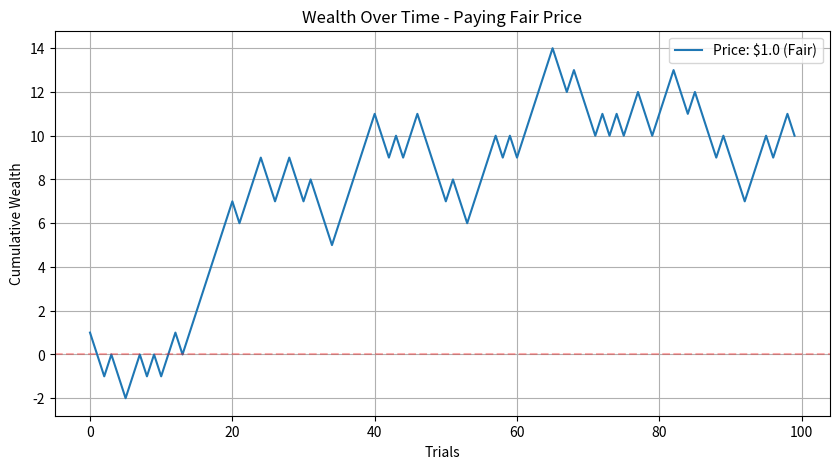
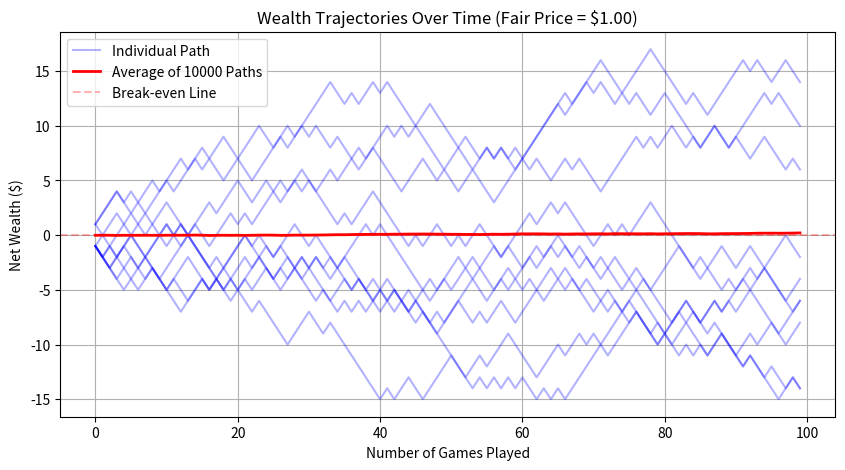
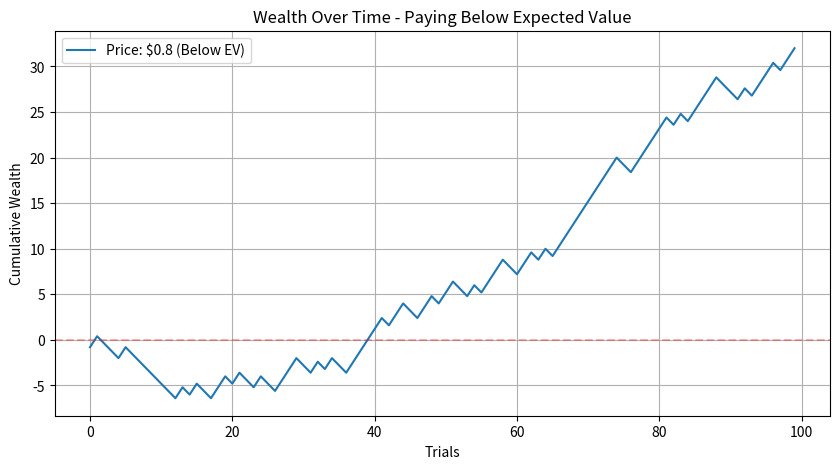
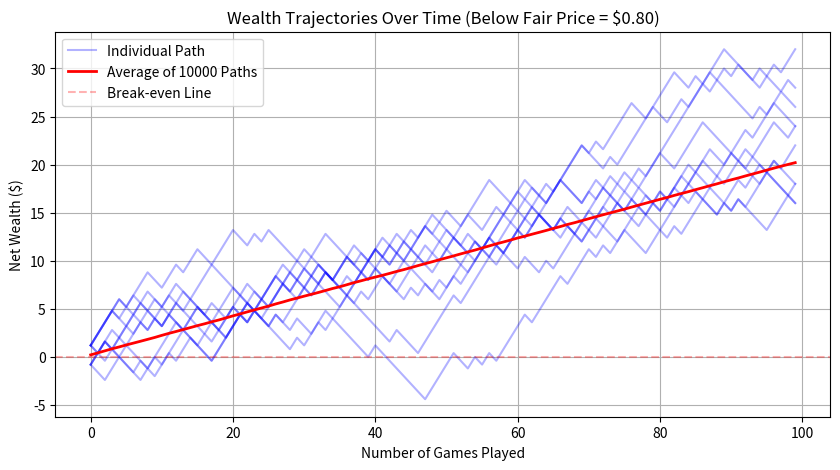
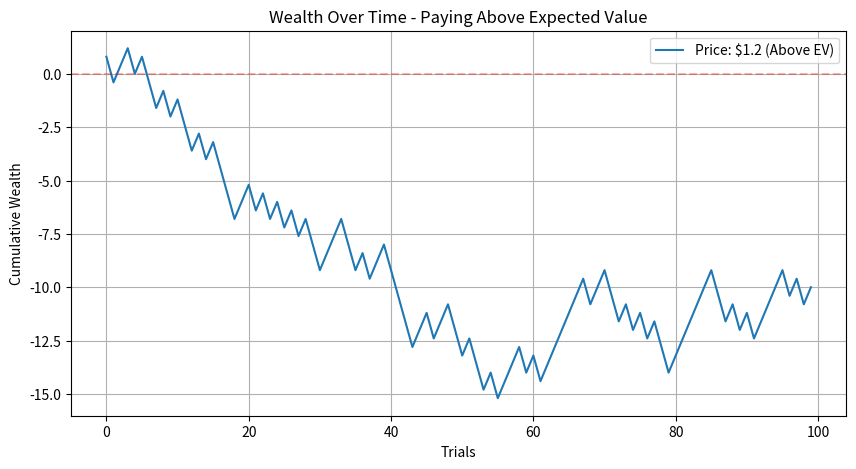
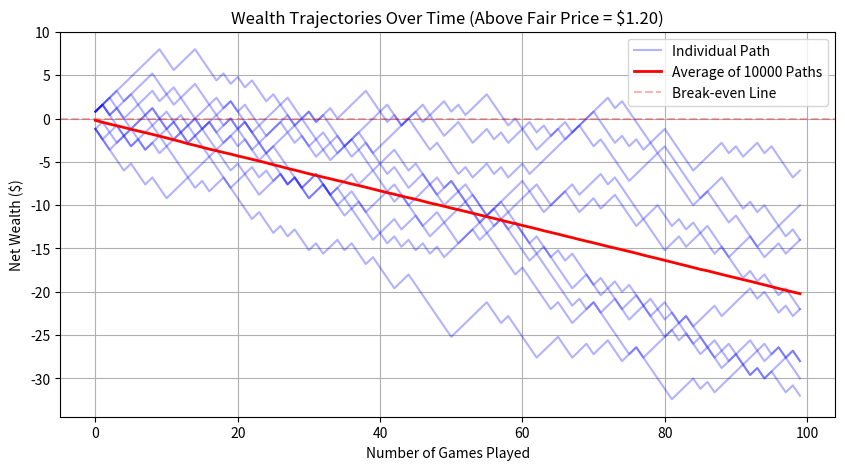
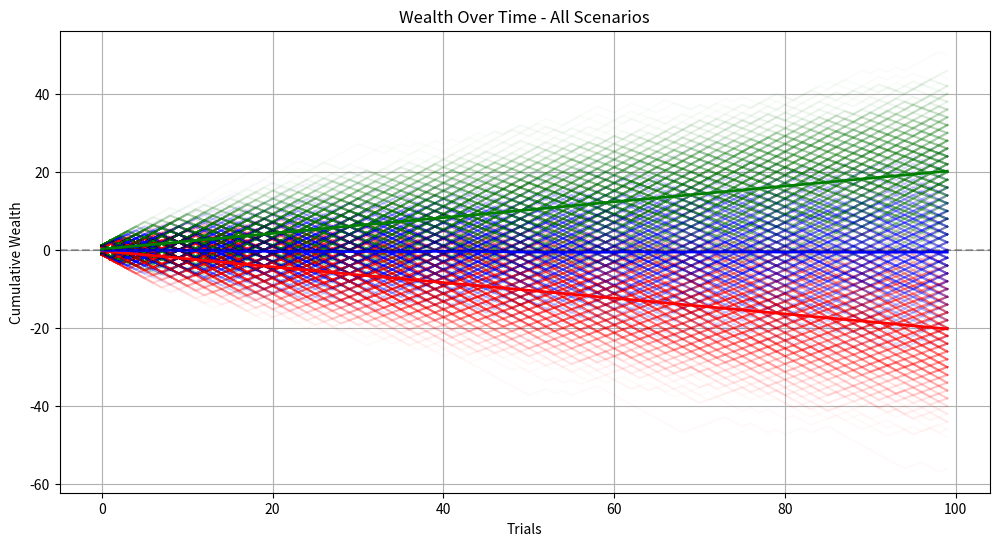
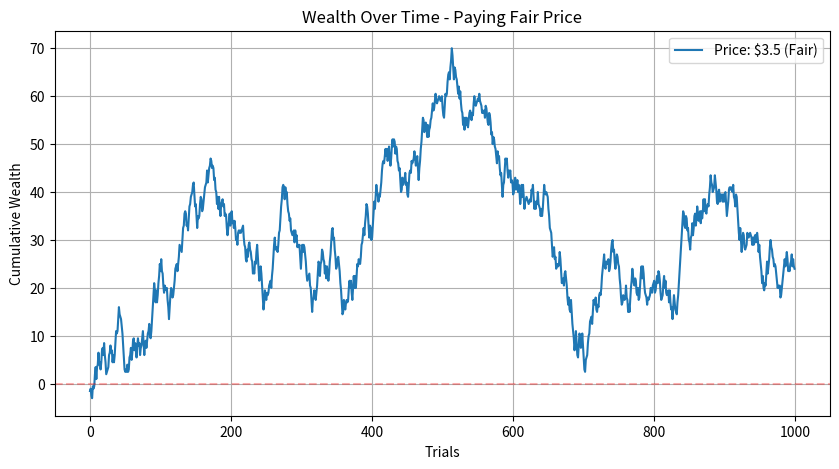
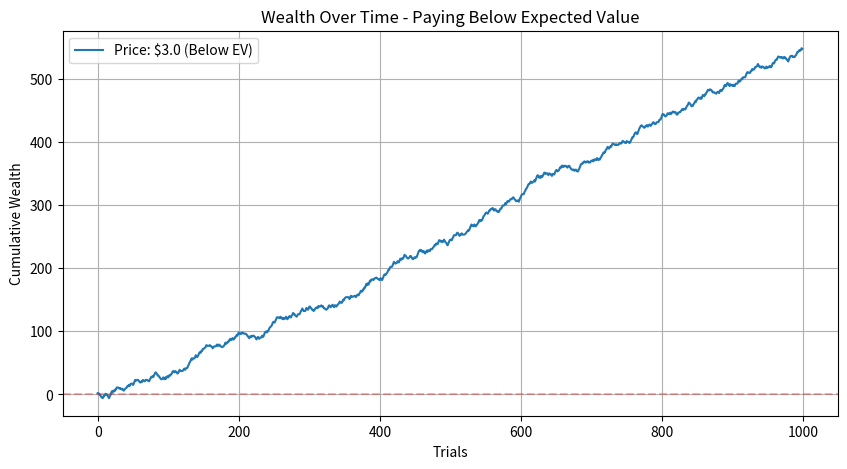
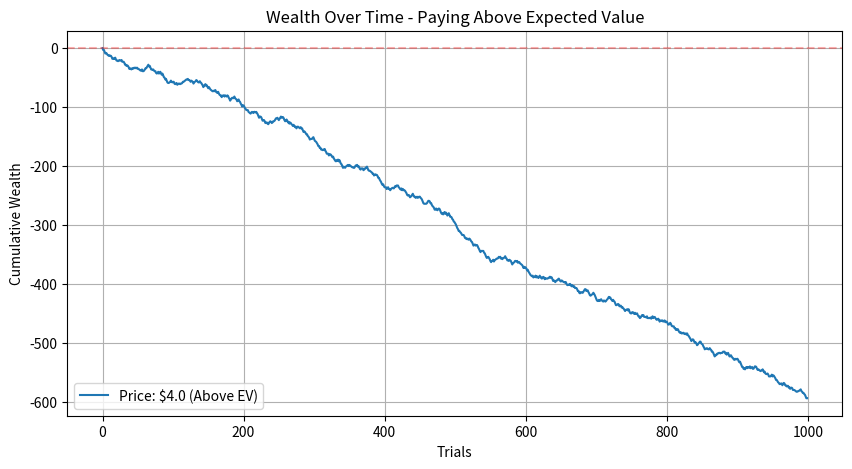
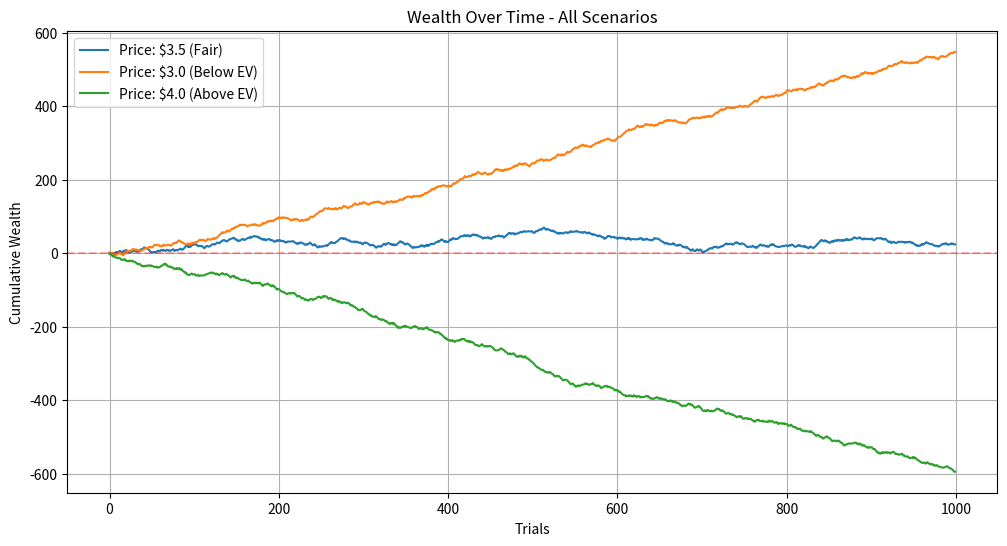
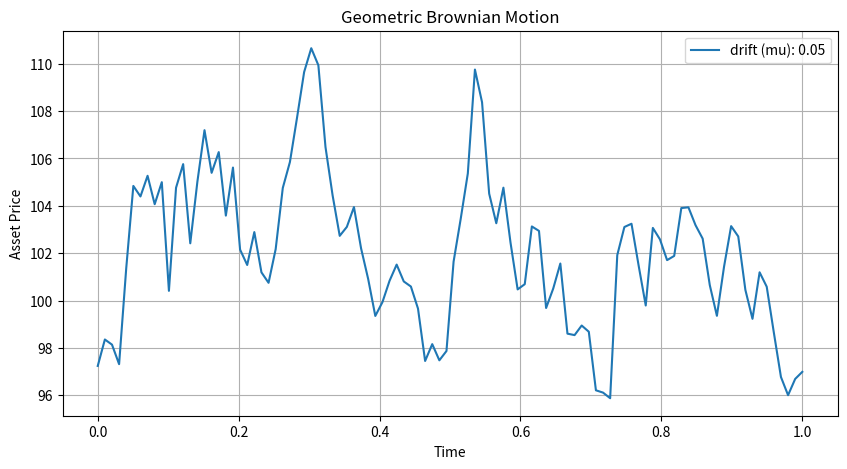
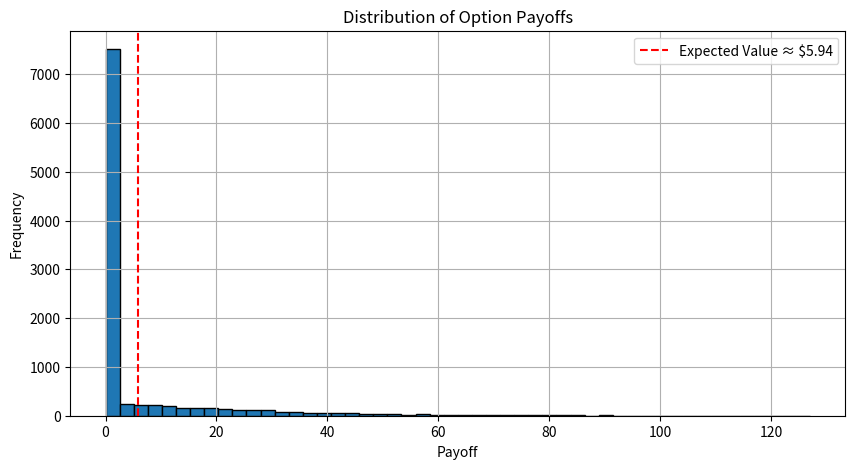
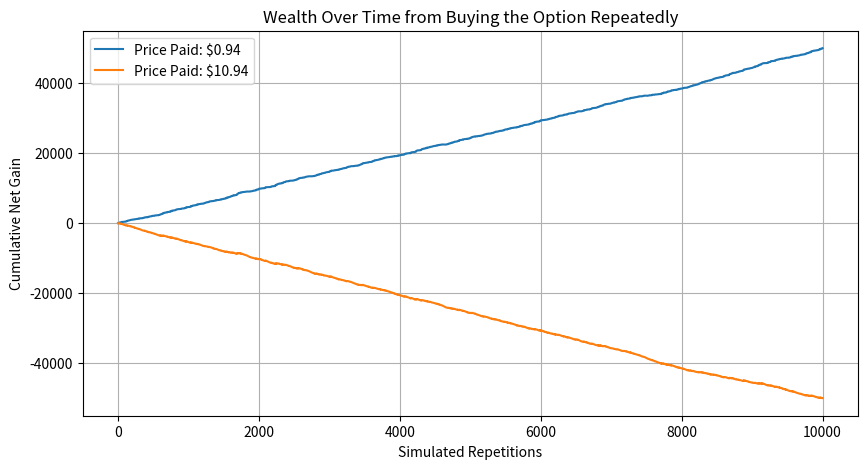

Write the Python code that produced these figures, in order.
# # Why Quant Traders Care About Pricing
# 
# This notebook explores the concept of **expected value** in the context of different games and stochastic processes.
# 
# 
# We simulate and visualize how paying above or below the expected value can affect long-term wealth.


# ## Part 1: Coin Flipping Game
# 
# Suppose we flip a fair coin. 
# 
# If heads, you win $2. If tails, you win nothing. 
# 
# What is the expected value?


# Expected value calculation
p_heads = 0.5
p_tails = 0.5
reward_heads = 2
reward_tails = 0

expected_value = p_heads * reward_heads + p_tails * reward_tails
expected_value


# ### Scenario 1: Pay Fair Price (Expected Value)
# 
# Let's simulate what happens when we pay the expected value ($1) to play this game repeatedly. Over time, our wealth should fluctuate around zero.


import numpy as np
import matplotlib.pyplot as plt

def simulate_coin_game(price, n_trials=1000):
    outcomes = np.random.choice([2, 0], size=n_trials, p=[0.5, 0.5])
    net_gain = outcomes - price
    wealth = np.cumsum(net_gain)
    return wealth

# Simulate paying fair price
fair_price = 1.0
wealth_fair = simulate_coin_game(fair_price, 100)

plt.figure(figsize=(10,5))
plt.plot(wealth_fair, label=f'Price: ${fair_price} (Fair)')
plt.axhline(y=0, color='r', linestyle='--', alpha=0.3)
plt.title('Wealth Over Time - Paying Fair Price')
plt.xlabel('Trials')
plt.ylabel('Cumulative Wealth')
plt.legend()
plt.grid(True)
plt.show()


# Let's verify the simulate_coin_game function is working as expected
test_outcomes = np.random.choice([2, 0], size=10, p=[0.5, 0.5])
test_net_gain = test_outcomes - fair_price
print("Sample outcomes:", test_outcomes)
print("Sample net gains:", test_net_gain)
print("Expected net gain per game:", 0.5*2 + 0.5*0 - fair_price, "\n")

# Generate all paths once to reuse
n_paths = 10000  # Number of paths to simulate
n_trials = 100  # Number of trials per path

# Explicitly calculate each step to debug
outcomes = np.random.choice([2, 0], size=(n_paths, n_trials), p=[0.5, 0.5])
net_gains = outcomes - fair_price
all_paths = np.cumsum(net_gains, axis=1)

# Verify the calculations
print("Average outcome per game:", np.mean(outcomes))
print("Average net gain per game:", np.mean(net_gains))

# Calculate terminal wealths from existing paths
terminal_wealths = all_paths[:,-1]  # Get last value of each path
avg_terminal_wealth = np.mean(terminal_wealths)
print(f"Average terminal wealth across {n_paths} paths: ${avg_terminal_wealth:.2f}")

# Plot multiple paths
plt.figure(figsize=(10,5))

# Plot 10 sample paths from our existing paths
for i in range(10):
    plt.plot(all_paths[i], alpha=0.3, color='blue', 
             label='Individual Path' if i == 0 else "_nolegend_")

# Calculate and plot average path from existing paths
average_path = np.mean(all_paths, axis=0)
plt.plot(average_path, color='red', linewidth=2, label=f'Average of {n_paths} Paths')
plt.axhline(y=0, color='r', linestyle='--', alpha=0.3, label='Break-even Line')
plt.title('Wealth Trajectories Over Time (Fair Price = $1.00)')
plt.xlabel('Number of Games Played')
plt.ylabel('Net Wealth ($)')
plt.legend()
plt.grid(True)
plt.show()



# ### Scenario 2: Pay Below Expected Value
# 
# Now let's simulate what happens when we pay less than the expected value ($0.80). We should see our wealth trend upward over time.


# Simulate paying below expected value
below_ev_price = 0.80
wealth_below = simulate_coin_game(below_ev_price, 100)

plt.figure(figsize=(10,5))
plt.plot(wealth_below, label=f'Price: ${below_ev_price} (Below EV)')
plt.axhline(y=0, color='r', linestyle='--', alpha=0.3)
plt.title('Wealth Over Time - Paying Below Expected Value')
plt.xlabel('Trials')
plt.ylabel('Cumulative Wealth')
plt.legend()
plt.grid(True)
plt.show()


# Generate multiple paths for below EV price
n_trials = 100  # Match the length returned by simulate_coin_game
n_paths = 10000
all_paths_below = np.zeros((n_paths, n_trials))

# Calculate expected value per game
expected_value = 2 * 0.5 - below_ev_price  # $2 with prob 0.5, -price with prob 1
expected_value_100_games = expected_value * n_trials
print(f"Analytical expected value after {n_trials} games: ${expected_value_100_games:.2f}")

for i in range(n_paths):
    all_paths_below[i] = simulate_coin_game(below_ev_price, n_trials)

terminal_wealths_below = all_paths_below[:,-1]
avg_terminal_wealth_below = np.mean(terminal_wealths_below)
print(f"Average terminal wealth across {n_paths} paths: ${avg_terminal_wealth_below:.2f}")

# Plot multiple paths
plt.figure(figsize=(10,5))

# Plot 10 sample paths
for i in range(10):
    plt.plot(all_paths_below[i], alpha=0.3, color='blue',
             label='Individual Path' if i == 0 else "_nolegend_")

# Calculate and plot average path
average_path_below = np.mean(all_paths_below, axis=0)
plt.plot(average_path_below, color='red', linewidth=2, label=f'Average of {n_paths} Paths')
plt.axhline(y=0, color='r', linestyle='--', alpha=0.3, label='Break-even Line')
plt.title('Wealth Trajectories Over Time (Below Fair Price = $0.80)')
plt.xlabel('Number of Games Played')
plt.ylabel('Net Wealth ($)')
plt.legend()
plt.grid(True)
plt.show()



# ### Scenario 3: Pay Above Expected Value
# 
# Finally, let's simulate what happens when we pay more than the expected value ($1.20). We should see our wealth trend downward over time.


# Simulate paying above expected value
above_ev_price = 1.20
wealth_above = simulate_coin_game(above_ev_price, 100)

plt.figure(figsize=(10,5))
plt.plot(wealth_above, label=f'Price: ${above_ev_price} (Above EV)')
plt.axhline(y=0, color='r', linestyle='--', alpha=0.3)
plt.title('Wealth Over Time - Paying Above Expected Value')
plt.xlabel('Trials')
plt.ylabel('Cumulative Wealth')
plt.legend()
plt.grid(True)
plt.show()


# Generate multiple paths for above EV price
n_trials = 100  # Match the length returned by simulate_coin_game
n_paths = 10000
all_paths_above = np.zeros((n_paths, n_trials))

# Calculate expected value per game
expected_value = 2 * 0.5 - above_ev_price  # $2 with prob 0.5, -price with prob 1
expected_value_100_games = expected_value * n_trials
print(f"Analytical expected value after {n_trials} games: ${expected_value_100_games:.2f}")

for i in range(n_paths):
    all_paths_above[i] = simulate_coin_game(above_ev_price, n_trials)

terminal_wealths_above = all_paths_above[:,-1]
avg_terminal_wealth_above = np.mean(terminal_wealths_above)
print(f"Average terminal wealth across {n_paths} paths: ${avg_terminal_wealth_above:.2f}")

# Plot multiple paths
plt.figure(figsize=(10,5))

# Plot 10 sample paths
for i in range(10):
    plt.plot(all_paths_above[i], alpha=0.3, color='blue',
             label='Individual Path' if i == 0 else "_nolegend_")

# Calculate and plot average path
average_path_above = np.mean(all_paths_above, axis=0)
plt.plot(average_path_above, color='red', linewidth=2, label=f'Average of {n_paths} Paths')
plt.axhline(y=0, color='r', linestyle='--', alpha=0.3, label='Break-even Line')
plt.title('Wealth Trajectories Over Time (Above Fair Price = $1.20)')
plt.xlabel('Number of Games Played')
plt.ylabel('Net Wealth ($)')
plt.legend()
plt.grid(True)
plt.show()



# ### Compare All Three Scenarios
# 
# Let's plot all three scenarios together to see the different wealth trajectories.


plt.figure(figsize=(12,6))
# Generate multiple paths for fair price
n_trials = 100  # Match the length returned by simulate_coin_game
n_paths = 1000
all_paths_fair = np.zeros((n_paths, n_trials))

for i in range(n_paths):
    all_paths_fair[i] = simulate_coin_game(fair_price, n_trials)

# Plot individual paths for each scenario
for i in range(n_paths):
    plt.plot(all_paths_above[i], alpha=0.02, color='red', label='Above EV Path' if i==0 else "_nolegend_")
    plt.plot(all_paths_fair[i], alpha=0.02, color='blue', label='Fair Path' if i==0 else "_nolegend_")
    plt.plot(all_paths_below[i], alpha=0.02, color='green', label='Below EV Path' if i==0 else "_nolegend_")

# Plot average paths
plt.plot(np.mean(all_paths_above, axis=0), color='red', linewidth=2, label=f'Average Price: ${above_ev_price} (Above EV)')
plt.plot(np.mean(all_paths_fair, axis=0), color='blue', linewidth=2, label=f'Average Price: ${fair_price} (Fair)')
plt.plot(np.mean(all_paths_below, axis=0), color='green', linewidth=2, label=f'Average Price: ${below_ev_price} (Below EV)')

plt.axhline(y=0, color='black', linestyle='--', alpha=0.3)
plt.title('Wealth Over Time - All Scenarios')
plt.xlabel('Trials')
plt.ylabel('Cumulative Wealth')
plt.grid(True)
plt.show()


# ## Part 2: Dice Game
# 
# Roll a fair 6-sided die. You get paid the number rolled in dollars.
# 
# Let's compute the expected value and simulate it.


expected_value_dice = np.mean(np.arange(1, 7))  # values 1 through 6
expected_value_dice


# ### Scenario 1: Pay Fair Price (Expected Value)
# 
# Let's simulate what happens when we pay the expected value ($3.50) to play this game repeatedly.


def simulate_dice_game(price, n_trials=1000):
    outcomes = np.random.choice(np.arange(1, 7), size=n_trials)
    net_gain = outcomes - price
    wealth = np.cumsum(net_gain)
    return wealth

# Simulate paying fair price
fair_price = 3.50
wealth_fair = simulate_dice_game(fair_price)

plt.figure(figsize=(10,5))
plt.plot(wealth_fair, label=f'Price: ${fair_price} (Fair)')
plt.axhline(y=0, color='r', linestyle='--', alpha=0.3)
plt.title('Wealth Over Time - Paying Fair Price')
plt.xlabel('Trials')
plt.ylabel('Cumulative Wealth')
plt.legend()
plt.grid(True)
plt.show()


# ### Scenario 2: Pay Below Expected Value
# 
# Now let's simulate what happens when we pay less than the expected value ($3.00). We should see our wealth trend upward over time.


# Simulate paying below expected value
below_ev_price = 3.00
wealth_below = simulate_dice_game(below_ev_price)

plt.figure(figsize=(10,5))
plt.plot(wealth_below, label=f'Price: ${below_ev_price} (Below EV)')
plt.axhline(y=0, color='r', linestyle='--', alpha=0.3)
plt.title('Wealth Over Time - Paying Below Expected Value')
plt.xlabel('Trials')
plt.ylabel('Cumulative Wealth')
plt.legend()
plt.grid(True)
plt.show()


# ### Scenario 3: Pay Above Expected Value
# 
# Finally, let's simulate what happens when we pay more than the expected value ($4.00). We should see our wealth trend downward over time.


# Simulate paying above expected value
above_ev_price = 4.00
wealth_above = simulate_dice_game(above_ev_price)

plt.figure(figsize=(10,5))
plt.plot(wealth_above, label=f'Price: ${above_ev_price} (Above EV)')
plt.axhline(y=0, color='r', linestyle='--', alpha=0.3)
plt.title('Wealth Over Time - Paying Above Expected Value')
plt.xlabel('Trials')
plt.ylabel('Cumulative Wealth')
plt.legend()
plt.grid(True)
plt.show()


# ### Compare All Three Scenarios
# 
# Let's plot all three scenarios together to see the different wealth trajectories.


plt.figure(figsize=(12,6))
plt.plot(wealth_fair, label=f'Price: ${fair_price} (Fair)')
plt.plot(wealth_below, label=f'Price: ${below_ev_price} (Below EV)')
plt.plot(wealth_above, label=f'Price: ${above_ev_price} (Above EV)')
plt.axhline(y=0, color='r', linestyle='--', alpha=0.3)
plt.title('Wealth Over Time - All Scenarios')
plt.xlabel('Trials')
plt.ylabel('Cumulative Wealth')
plt.legend()
plt.grid(True)
plt.show()


# ## Part 3: A Basic Stochastic Process
# 
# Let’s simulate a simple stochastic process like geometric Brownian motion (GBM) to understand expected value in a continuous setting.


def simulate_gbm(mu, sigma, S0, dt, T):
    N = int(T / dt)
    t = np.linspace(0, T, N)
    W = np.random.standard_normal(size=N)
    W = np.cumsum(W) * np.sqrt(dt)
    X = (mu - 0.5 * sigma**2) * t + sigma * W
    S = S0 * np.exp(X)
    return t, S

T = 1.0       # 1 year
dt = 0.01
S0 = 100
mu_values = [0.05, -0.05]  # drift: positive and negative
sigma = 0.2

plt.figure(figsize=(10,5))
for mu in mu_values[:1]:
    t, S = simulate_gbm(mu, sigma, S0, dt, T)
    plt.plot(t, S, label=f'drift (mu): {mu}')

plt.title('Geometric Brownian Motion')
plt.xlabel('Time')
plt.ylabel('Asset Price')
plt.legend()
plt.grid(True)
plt.show()


# ## Part 4: Option Game — Payoff Based on GBM Threshold
# We now consider a game where you earn the *difference* between the asset price and a threshold (strike price) if the asset finishes above that level at the end of the period. Otherwise, you earn nothing.
# 
# This is essentially a **European Call Option**:
# $$
# \text{Payoff} = \max(S_T - K, 0)
# $$
# We will simulate the GBM, compute option payoffs, and compare pricing versus expected value.


def simulate_option_game(S0=100, K=110, mu=0.05, sigma=0.2, T=1.0, dt=0.01, n_sim=10000):
    N = int(T / dt)
    Z = np.random.standard_normal((n_sim, N))
    W = np.cumsum(Z, axis=1) * np.sqrt(dt)
    t = np.linspace(0, T, N)
    drift = (mu - 0.5 * sigma**2) * t
    diffusion = sigma * W
    S = S0 * np.exp(drift + diffusion)
    ST = S[:, -1]
    payoffs = np.maximum(ST - K, 0)
    return payoffs, ST

# Parameters
S0 = 100
K = 120
mu = 0.07
sigma = 0.25
T = 1
dt = 0.01
n_sim = 10000

payoffs, ST = simulate_option_game(S0, K, mu, sigma, T, dt, n_sim)
expected_value_option = np.mean(payoffs)

print(f"Expected Value of Option Payoff: ${expected_value_option:.2f}")


plt.figure(figsize=(10,5))
plt.hist(payoffs, bins=50, edgecolor='black')
plt.title('Distribution of Option Payoffs')
plt.xlabel('Payoff')
plt.ylabel('Frequency')
plt.grid(True)
plt.axvline(expected_value_option, color='red', linestyle='--', label=f'Expected Value ≈ ${expected_value_option:.2f}')
plt.legend()
plt.show()


def simulate_wealth_from_option(price_paid, payoffs):
    net_gain = payoffs - price_paid
    wealth = np.cumsum(net_gain)
    return wealth

plt.figure(figsize=(10,5))
for price in [expected_value_option - 5, expected_value_option + 5]:
    wealth = simulate_wealth_from_option(price, payoffs)
    plt.plot(wealth, label=f'Price Paid: ${price:.2f}')

plt.title('Wealth Over Time from Buying the Option Repeatedly')
plt.xlabel('Simulated Repetitions')
plt.ylabel('Cumulative Net Gain')
plt.legend()
plt.grid(True)
plt.show()
